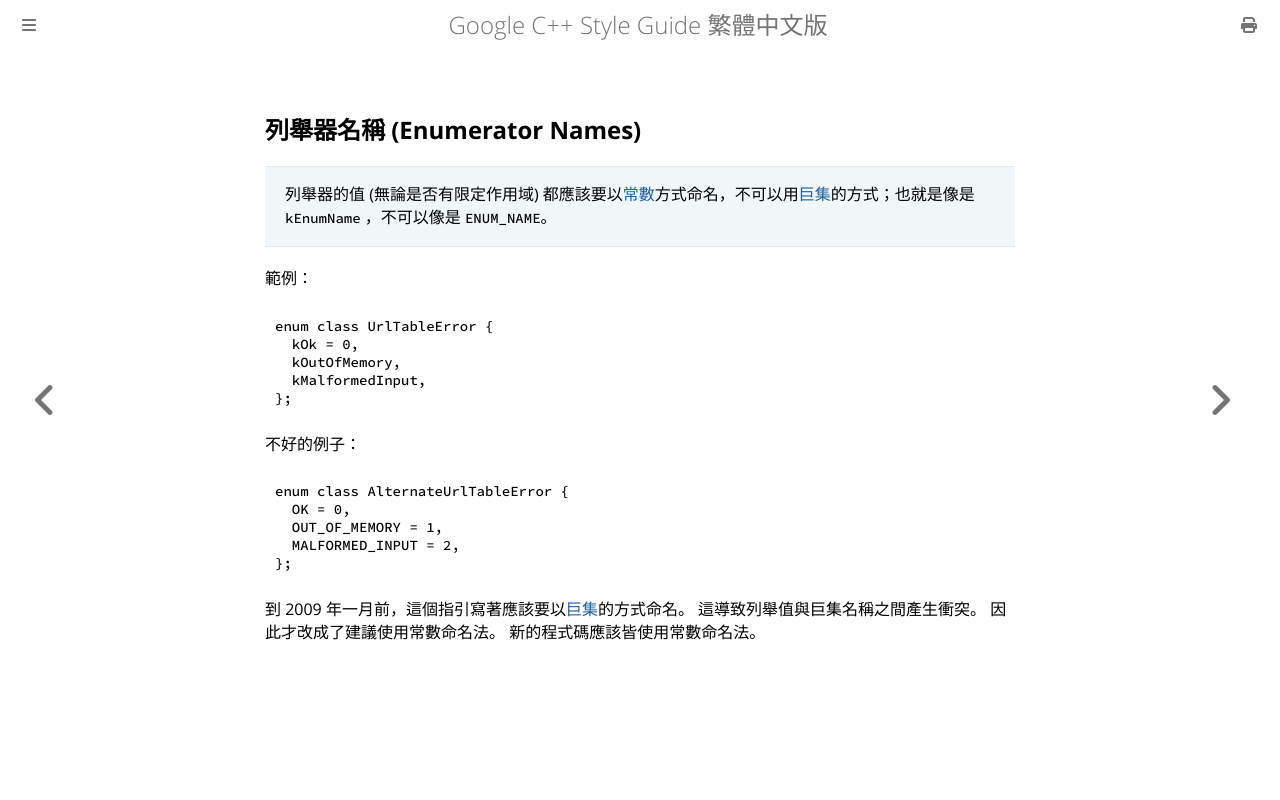

repository: SLMT/google-cpp-style-guide-zh-tw · page: naming/enumerator-names.html · generator: mdbook

## 列舉器名稱 (Enumerator Names)

> 列舉器的值 (無論是否有限定作用域) 都應該要以[常數](constant-names.md)方式命名，不可以用[巨集](macro-names.md)的方式；也就是像是 `kEnumName` ，不可以像是 `ENUM_NAME`。

範例：

```cpp
enum class UrlTableError {
  kOk = 0,
  kOutOfMemory,
  kMalformedInput,
};
```

不好的例子：

```cpp
enum class AlternateUrlTableError {
  OK = 0,
  OUT_OF_MEMORY = 1,
  MALFORMED_INPUT = 2,
};
```

到 2009 年一月前，這個指引寫著應該要以[巨集](macro-names.md)的方式命名。 這導致列舉值與巨集名稱之間產生衝突。 因此才改成了建議使用常數命名法。 新的程式碼應該皆使用常數命名法。
